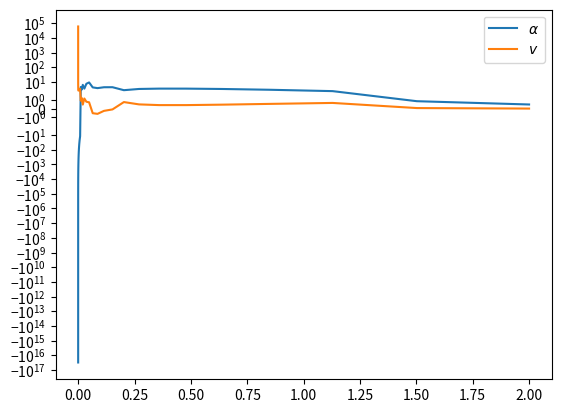

Here is the Python script that generated this plot:
import numpy as np
import math
import matplotlib.pyplot as plt
import scipy
from scipy import interpolate


def takeStep(alpha, v, x, dx):
    vp = (alpha*(x-v)-2.0/x)*(x-v)/((x-v)**2-1)
    alphap = (alpha-2.0/x*(x-v))*(x-v)*alpha/((x-v)**2-1)
    vt = v + vp*dx
    alphat = alpha + alphap*dx
    xt = x + dx
    vp1 = (alphat*(xt-vt)-2.0/xt)*(xt-vt)/((xt-vt)**2-1)
    alphap1 = (alphat-2.0/xt*(xt-vt))*(xt-vt)*alphat/((xt-vt)**2-1)
    vp = 0.5*(vp + vp1)
    alphap = 0.5*(alphap + alphap1)
    return v + vp*dx, alpha + alphap*dx

def getSolution(A, Nsteps):
    xvec = np.logspace(np.log10(2), -12.0, Nsteps)
    vvec = np.zeros(Nsteps)
    alphavec = np.zeros(Nsteps)
    vvec[0] = (-(A-2)/xvec[0])-((1-A/6)*(A-2))/(xvec[0]**3)
    alphavec[0] = A/xvec[0]**2-A*(A-2)/(2*xvec[0]**4)
    for i in range(0, Nsteps-1):
        alpha = alphavec[i]
        x = xvec[i]
        v = vvec[i]
        dx = xvec[i+1]-xvec[i]
        vvec[i+1], alphavec[i+1] = takeStep(alpha, v, x, dx)
    return xvec, alphavec, vvec

x4, alpha4, v4 = getSolution(2.00001,100)

alphaHelp = scipy.interpolate.interp1d(x4, alpha4)
vHelp = scipy.interpolate.interp1d(x4, v4)

plt.yscale("symlog")
plt.plot(x4, alpha4, label = "$\\alpha$")
plt.plot(x4, v4, label = "$v$")
plt.legend()
plt.show()
